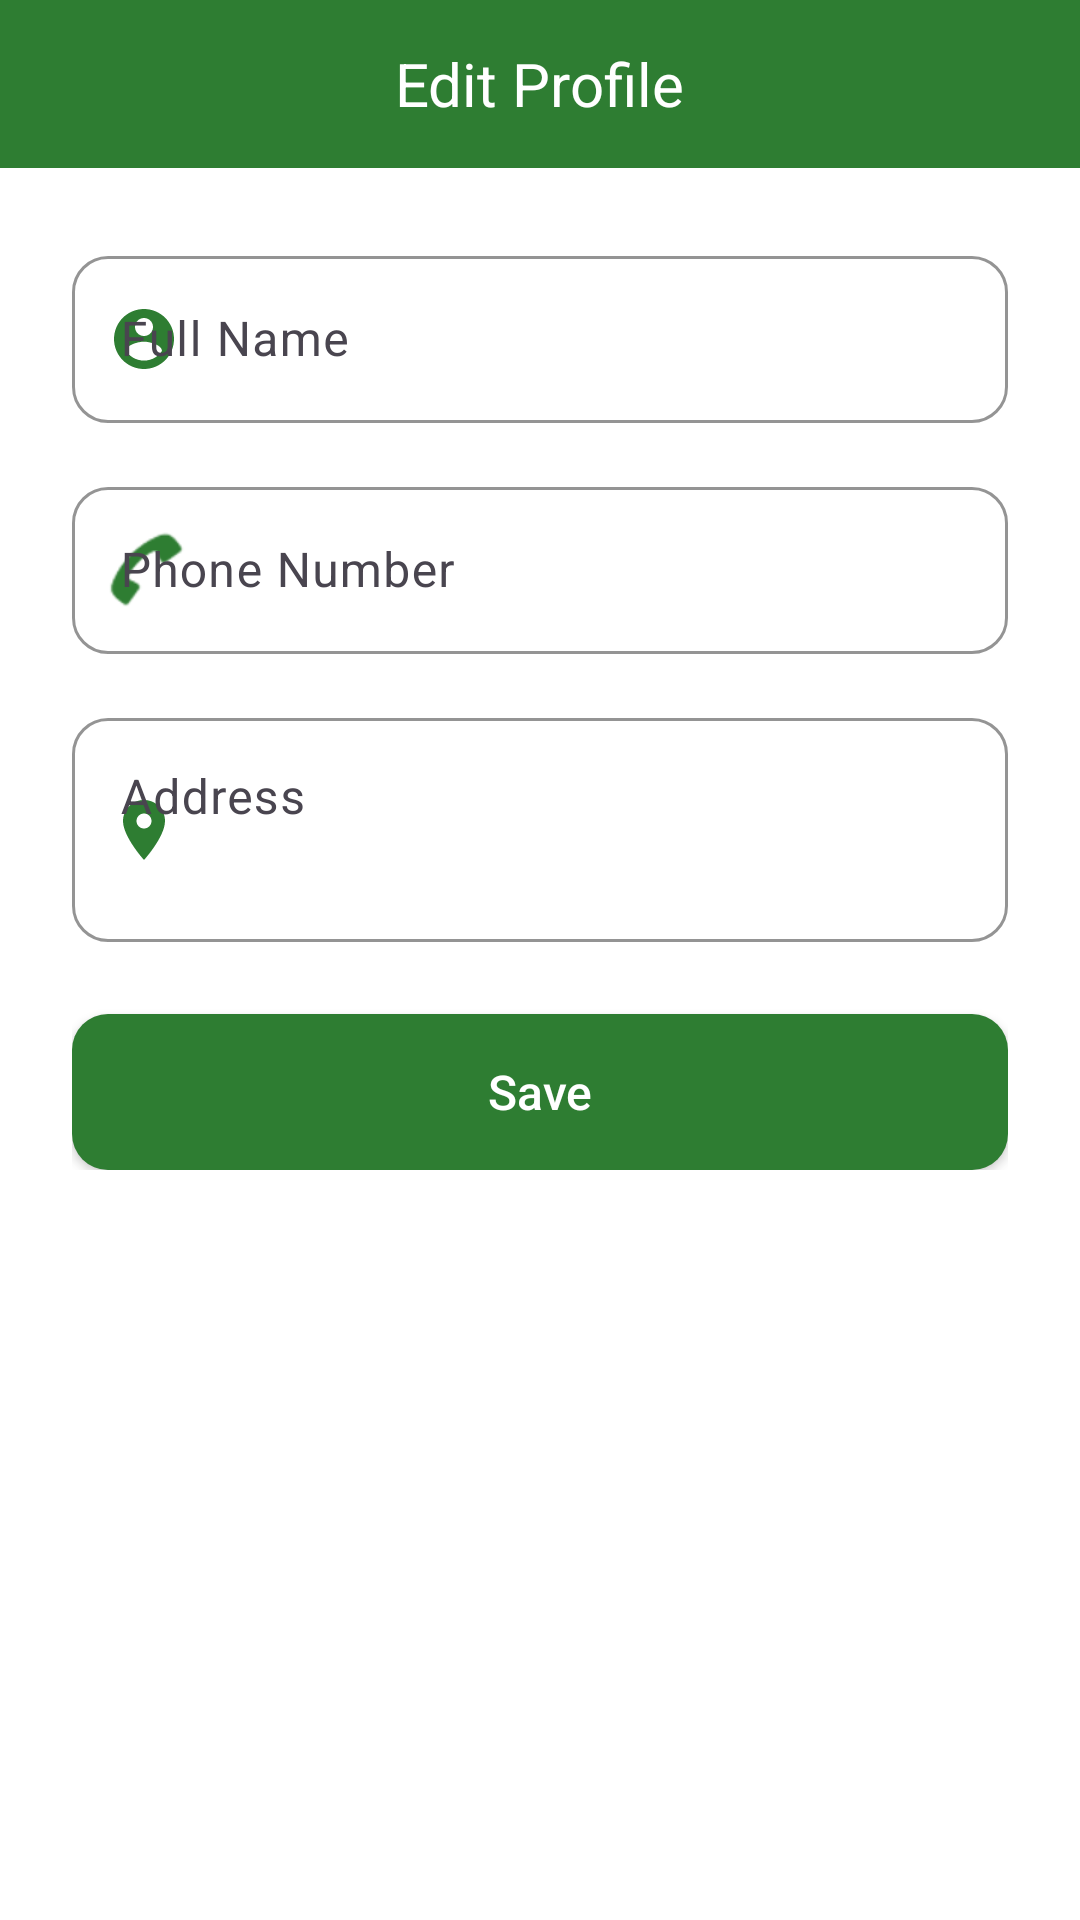

This screen was rendered from an Android layout file. Write that file and the resources it references.
<!-- AndroidManifest.xml: application theme Theme.EcoGrocer -->
<!-- res/layout/activity_edit_profile.xml -->
<?xml version="1.0" encoding="utf-8"?>
<ScrollView xmlns:android="http://schemas.android.com/apk/res/android"
    xmlns:app="http://schemas.android.com/apk/res-auto"
    android:layout_width="match_parent"
    android:layout_height="match_parent"
    android:background="@color/background_white"
    android:fillViewport="true">

    <LinearLayout
        android:layout_width="match_parent"
        android:layout_height="wrap_content"
        android:orientation="vertical">

        
        <RelativeLayout
            android:layout_width="match_parent"
            android:layout_height="56dp"
            android:background="@color/green_primary"
            android:paddingHorizontal="8dp">

            <ImageView
                android:id="@+id/btn_back"
                android:layout_width="40dp"
                android:layout_height="40dp"
                android:layout_alignParentStart="true"
                android:layout_centerVertical="true"
                android:padding="8dp"
                android:src="@drawable/ic_back"
                app:tint="@color/white"
                android:background="?attr/selectableItemBackgroundBorderless"
                android:contentDescription="Back" />

            <TextView
                android:layout_width="wrap_content"
                android:layout_height="wrap_content"
                android:layout_centerInParent="true"
                android:text="@string/edit_profile"
                android:textColor="@color/white"
                android:textSize="20sp"
                android:fontFamily="sans-serif-bold" />
        </RelativeLayout>

        
        <LinearLayout
            android:layout_width="match_parent"
            android:layout_height="wrap_content"
            android:orientation="vertical"
            android:padding="24dp">

            
            <com.google.android.material.textfield.TextInputLayout
                android:layout_width="match_parent"
                android:layout_height="wrap_content"
                android:layout_marginBottom="16dp"
                style="@style/EcoTextInputLayout"
                android:hint="@string/full_name"
                app:startIconDrawable="@drawable/ic_person"
                app:startIconTint="@color/green_primary">

                <com.google.android.material.textfield.TextInputEditText
                    android:id="@+id/et_edit_name"
                    android:layout_width="match_parent"
                    android:layout_height="wrap_content"
                    android:inputType="textPersonName"
                    android:textColor="@color/text_primary" />
            </com.google.android.material.textfield.TextInputLayout>

            
            <com.google.android.material.textfield.TextInputLayout
                android:layout_width="match_parent"
                android:layout_height="wrap_content"
                android:layout_marginBottom="16dp"
                style="@style/EcoTextInputLayout"
                android:hint="@string/phone_number"
                app:startIconDrawable="@android:drawable/sym_action_call"
                app:startIconTint="@color/green_primary">

                <com.google.android.material.textfield.TextInputEditText
                    android:id="@+id/et_edit_phone"
                    android:layout_width="match_parent"
                    android:layout_height="wrap_content"
                    android:inputType="phone"
                    android:textColor="@color/text_primary" />
            </com.google.android.material.textfield.TextInputLayout>

            
            <com.google.android.material.textfield.TextInputLayout
                android:id="@+id/til_address"
                android:layout_width="match_parent"
                android:layout_height="wrap_content"
                android:layout_marginBottom="24dp"
                style="@style/EcoTextInputLayout"
                android:hint="@string/address"
                app:startIconDrawable="@drawable/ic_location"
                app:startIconTint="@color/green_primary"
                app:endIconMode="custom"
                app:endIconDrawable="@drawable/ic_my_location"
                app:endIconTint="@color/green_primary">

                <com.google.android.material.textfield.TextInputEditText
                    android:id="@+id/et_edit_address"
                    android:layout_width="match_parent"
                    android:layout_height="wrap_content"
                    android:inputType="textMultiLine"
                    android:minLines="2"
                    android:gravity="top"
                    android:textColor="@color/text_primary" />
            </com.google.android.material.textfield.TextInputLayout>

            
            <Button
                android:id="@+id/btn_save"
                android:layout_width="match_parent"
                android:layout_height="52dp"
                android:text="@string/save"
                android:textColor="@color/white"
                android:textSize="@dimen/text_lg"
                android:textAllCaps="false"
                android:fontFamily="sans-serif-medium"
                android:background="@drawable/bg_button_green" />

            
            <ProgressBar
                android:id="@+id/progress_save"
                android:layout_width="wrap_content"
                android:layout_height="wrap_content"
                android:layout_gravity="center"
                android:layout_marginTop="16dp"
                android:visibility="gone"
                android:indeterminateTint="@color/green_primary" />
        </LinearLayout>
    </LinearLayout>
</ScrollView>
<!-- resources referenced by this layout -->
<resources>
  <color name="background_white">#FFFFFF</color>
  <color name="green_primary">#2E7D32</color>
  <color name="text_primary">#1B1B1B</color>
  <color name="white">#FFFFFFFF</color>
  <dimen name="text_lg">16sp</dimen>
  <!-- drawable bg_button_green (drawable) -->
  <?xml version="1.0" encoding="utf-8"?>
  <shape xmlns:android="http://schemas.android.com/apk/res/android"
      android:shape="rectangle">
      <solid android:color="@color/green_primary" />
      <corners android:radius="@dimen/button_corner" />
  </shape>
  <!-- drawable ic_location (drawable) -->
  <?xml version="1.0" encoding="utf-8"?>
  <vector xmlns:android="http://schemas.android.com/apk/res/android"
      android:width="24dp"
      android:height="24dp"
      android:viewportWidth="24"
      android:viewportHeight="24"
      android:tint="?attr/colorControlNormal">
      <path
          android:fillColor="@android:color/white"
          android:pathData="M12,2C8.13,2 5,5.13 5,9c0,5.25 7,13 7,13s7,-7.75 7,-13c0,-3.87 -3.13,-7 -7,-7zm0,9.5c-1.38,0 -2.5,-1.12 -2.5,-2.5s1.12,-2.5 2.5,-2.5 2.5,1.12 2.5,2.5 -1.12,2.5 -2.5,2.5z"/>
  </vector>
  <!-- drawable ic_person (drawable) -->
  <?xml version="1.0" encoding="utf-8"?>
  <vector xmlns:android="http://schemas.android.com/apk/res/android"
      android:width="24dp"
      android:height="24dp"
      android:viewportWidth="24"
      android:viewportHeight="24"
      android:tint="?attr/colorControlNormal">
      <path
          android:fillColor="@android:color/white"
          android:pathData="M12,2C6.48,2 2,6.48 2,12s4.48,10 10,10 10,-4.48 10,-10S17.52,2 12,2zm0,3c1.66,0 3,1.34 3,3s-1.34,3 -3,3 -3,-1.34 -3,-3 1.34,-3 3,-3zm0,14.2c-2.5,0 -4.71,-1.28 -6,-3.22 0.03,-1.99 4,-3.08 6,-3.08 1.99,0 5.97,1.09 6,3.08 -1.29,1.94 -3.5,3.22 -6,3.22z"/>
  </vector>
  <string name="address">Address</string>
  <string name="edit_profile">Edit Profile</string>
  <string name="full_name">Full Name</string>
  <string name="phone_number">Phone Number</string>
  <string name="save">Save</string>
  <style name="EcoTextInputLayout" parent="Widget.Material3.TextInputLayout.OutlinedBox">
          <item name="boxCornerRadiusTopStart">@dimen/input_corner</item>
          <item name="boxCornerRadiusTopEnd">@dimen/input_corner</item>
          <item name="boxCornerRadiusBottomStart">@dimen/input_corner</item>
          <item name="boxCornerRadiusBottomEnd">@dimen/input_corner</item>
          <item name="boxStrokeColor">@color/green_primary</item>
          <item name="hintTextColor">@color/green_primary</item>
      </style>
  <style name="Theme.EcoGrocer" parent="Base.Theme.EcoGrocer" />
  <dimen name="button_corner">12dp</dimen>
  <dimen name="input_corner">12dp</dimen>
  <style name="Base.Theme.EcoGrocer" parent="Theme.Material3.DayNight.NoActionBar">
          <item name="colorPrimary">@color/green_primary</item>
          <item name="colorPrimaryDark">@color/green_primary_dark</item>
          <item name="colorAccent">@color/green_accent</item>
          <item name="colorOnPrimary">@color/green_on_primary</item>
          <item name="colorSecondary">@color/green_accent</item>
          <item name="colorOnSecondary">@color/white</item>
          <item name="colorSurface">@color/background_white</item>
          <item name="colorOnSurface">@color/text_primary</item>
          <item name="android:colorBackground">@color/background_primary</item>
          <item name="android:statusBarColor">@color/green_primary</item>
          <item name="android:windowBackground">@color/background_primary</item>
      </style>
  <color name="green_primary_dark">#1B5E20</color>
  <color name="green_accent">#66BB6A</color>
  <color name="green_on_primary">#FFFFFF</color>
  <color name="background_primary">#F1F8E9</color>
</resources>
